Run: headless pygame with SDL's dummy video driver; simulated clock (each Clock.tick advances the game by its frame time, no real sleeping); random seed 0; keys injected as events and as key.get_pressed() state; mouse plan: one left click at the window centre at the start of phase 2, then a move to the lower-right quarter at the start of phase 3.
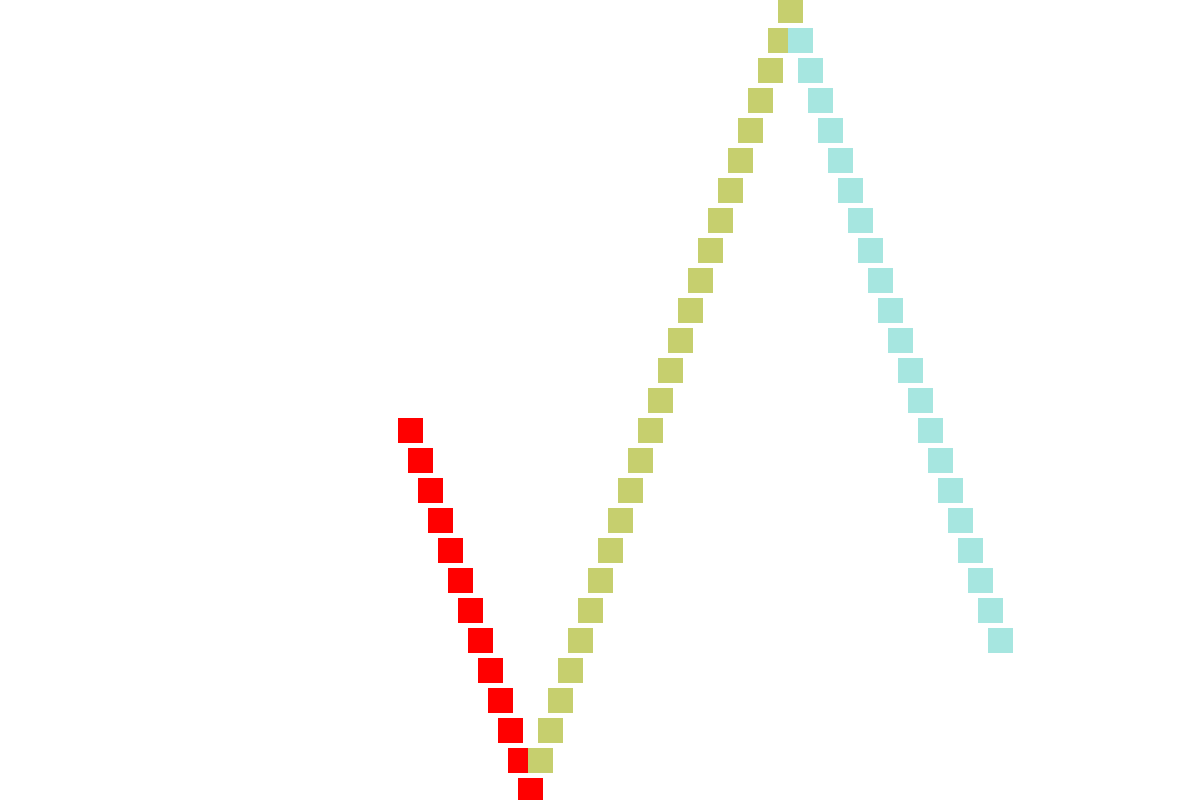
Frame 1 of 4 · flips 1–60 · no input
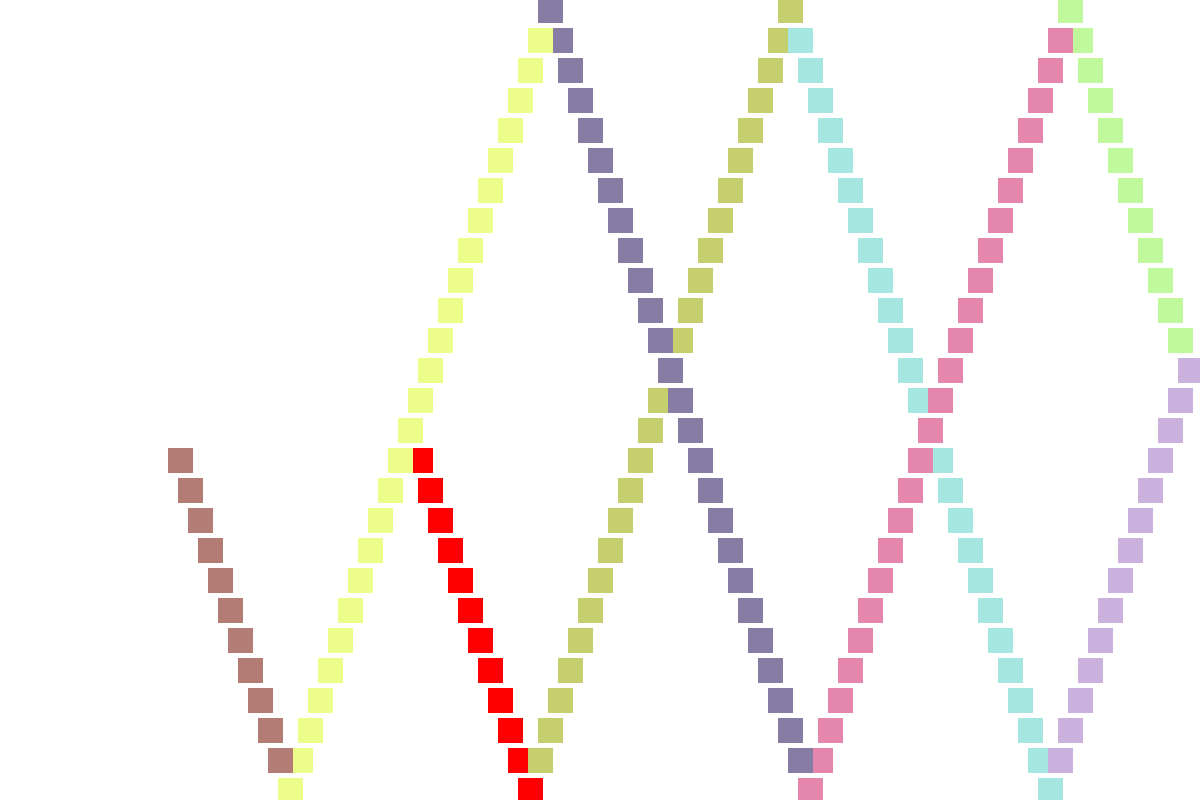
Frame 2 of 4 · flips 61–180 · clicked the window centre · tapped SPACE, RETURN · held RIGHT (→), D
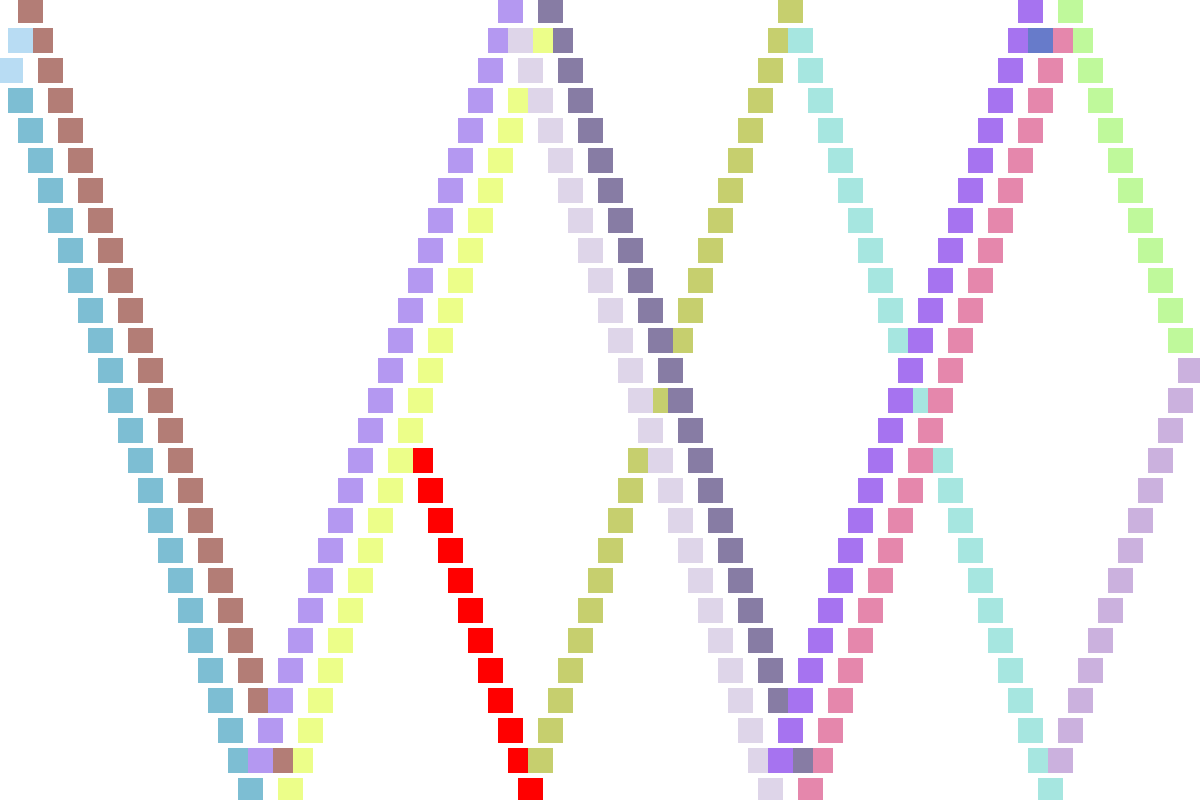
Frame 3 of 4 · flips 181–300 · moved the mouse to the lower-right quarter · held DOWN (↓), S
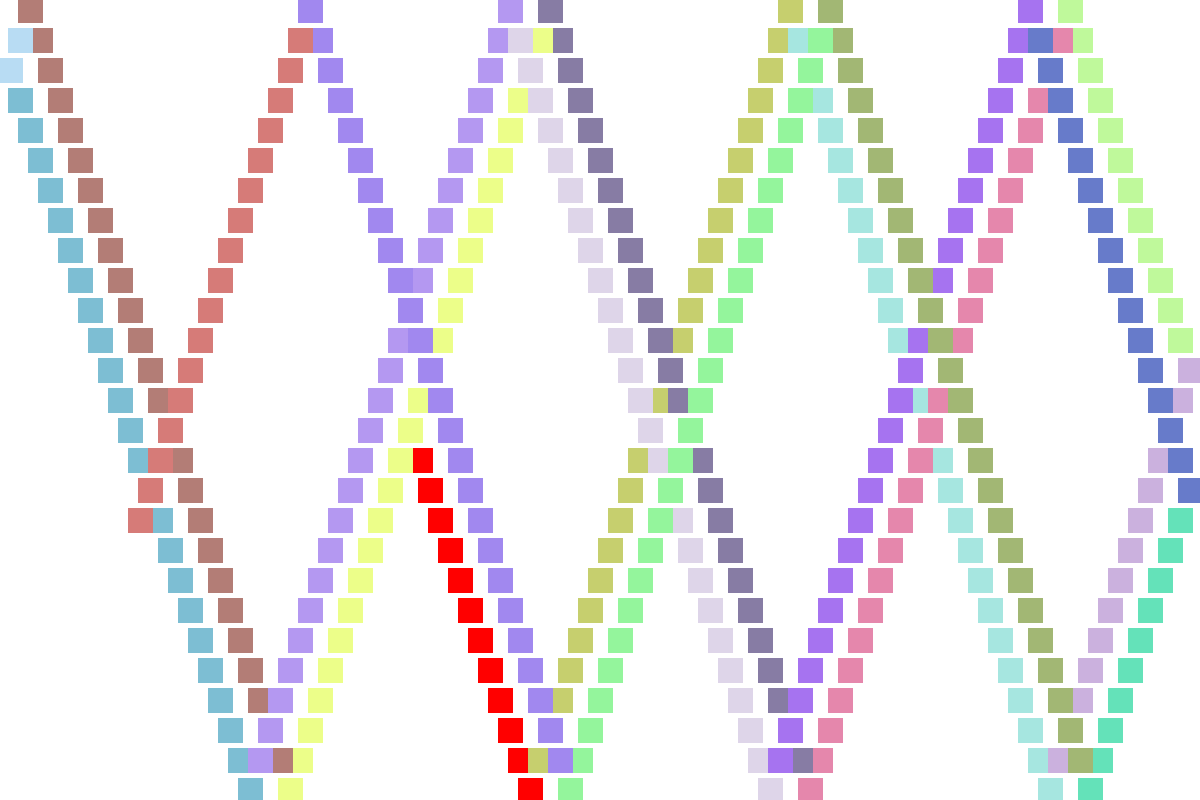
Frame 4 of 4 · flips 301–420 · held LEFT (←), A, UP (↑), W

The pygame program that drew these frames:

#TODO
# Go over

# pygame basic sprite setup - base of all pygame projects
# get a shape on the screen with x y variables
# move it by changing x or y every frame in our update code


# import pygame library so we can use it!
import random

import pygame
from pygame.draw import *

# game code that needs to run only once

# initialize pygame code
pygame.init()

# setup display size
width = 1200
height = 800

# create game surface (the screen we will draw onto)
game_surface = pygame.display.set_mode((width, height))
# pygame.display.set_caption('Window Caption!')

# setup framerate
clock = pygame.time.Clock()
FPS = 30

# setup game resources
# define colors - CTR-SHIFT-A --> color picker
BLACK = (0, 0, 0)
WHITE = (255, 255, 255)
GREEN = (0, 255, 0)

# to move stuff on the screen we need to store its positon and change it over time
x_position = 400
y_position = 400

x_speed = 10
y_speed = 30

# color variable
draw_color = (255, 0, 0)

# define rectangle shape to draw
rect_1 = pygame.Rect((0, 0), (25, 25))

# fill entire screen with color
game_surface.fill(WHITE)

# main game loop
running = True
# when running is True game loop will run
while running == True:
    # get input events and respond to them
    # if event is .QUIT
    for event in pygame.event.get():
        # if we close the game window, stop the loop
        if event.type == pygame.QUIT:
            running = False

    # game code that repeats every frame
    # store and print current mouse position
    # mouse_x, mouse_y = pygame.mouse.get_pos()
    # print("X = ", mouse_x, "Y = ", mouse_y)

    # limit the frame rate of your game
    clock.tick(FPS)

    # update stuff

    # X AXIS CHECKS
    # if the rectangle hits the right wall (x = width)
    if rect_1.right > width:
        # change direction in the x axis
        x_speed *= -1
        draw_color = (random.randint(100, 255), random.randint(100, 255), random.randint(100, 255))

    # if the rectangle hits the left wall (x = 0)
    if rect_1.left < 0:
        # change direction in the x axis
        x_speed *= -1
        draw_color = (random.randint(100, 255), random.randint(100, 255), random.randint(100, 255))

    # Y AXIS CHECKS
    # if the rectangle hits the right wall (x = width)
    if rect_1.bottom > height:
        # change direction in the x axis
        y_speed *= -1
        draw_color = (random.randint(100, 255), random.randint(100, 255), random.randint(100, 255))

    # if the rectangle hits the left wall (x = 0)
    if rect_1.top < 0:
        # change direction in the x axis
        y_speed *= -1
        draw_color = (random.randint(100, 255), random.randint(100, 255), random.randint(100, 255))

    # update our squares position
    # x_position = x_position + x_position
    x_position += x_speed
    y_position += y_speed

    # draw stuff

    # draw a background each frame before drawing everything else
    # game_surface.fill(WHITE)

    # draw our shape on the screen

    # set the center of the shape to our x and y positions
    rect_1.center = (x_position, y_position)
    # draw rectangle on screen
    rect(game_surface, draw_color, rect_1)

    # lastly: update and redraw entire screen
    pygame.display.flip()
